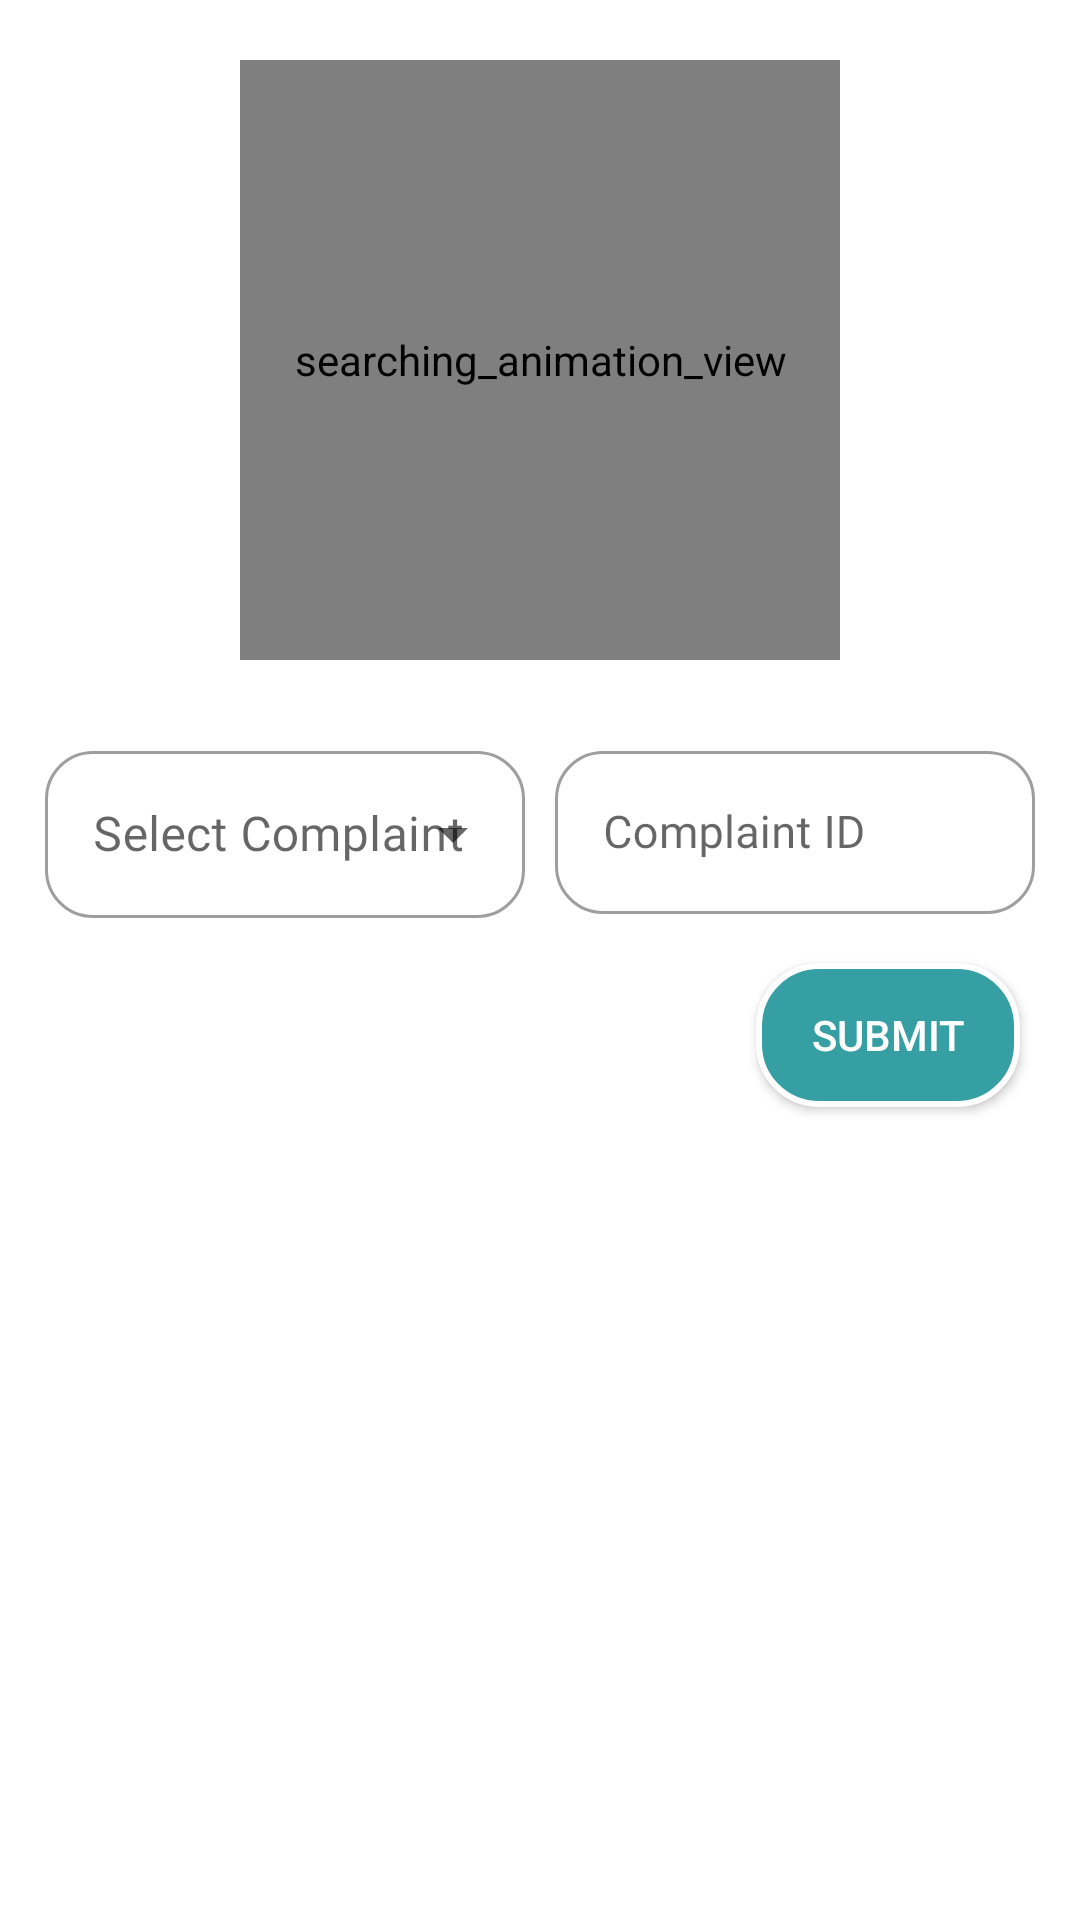

The Android layout XML behind this screen, and the referenced resources:
<!-- AndroidManifest.xml: application theme Theme.ComplaintManagementSystem -->
<!-- res/layout/activity_status_complaint.xml -->
<?xml version="1.0" encoding="utf-8"?>
<androidx.constraintlayout.widget.ConstraintLayout xmlns:android="http://schemas.android.com/apk/res/android"
    xmlns:tools="http://schemas.android.com/tools"
    android:layout_width="match_parent"
    android:layout_height="match_parent"
    xmlns:app="http://schemas.android.com/apk/res-auto"
    tools:context=".Status_complaint">

    <LinearLayout
        android:id="@+id/StatusActivityLayout"
        android:layout_width="match_parent"
        android:layout_height="match_parent"
        android:visibility="invisible"
        android:background="@drawable/background_dim"
        android:orientation="horizontal" />
    <LinearLayout
        android:layout_width="match_parent"
        android:layout_height="wrap_content"
        android:orientation="vertical"
        android:layout_marginStart="10dp"
        android:layout_marginEnd="10dp"
        app:layout_constraintEnd_toEndOf="parent"
        app:layout_constraintStart_toStartOf="parent"
        app:layout_constraintTop_toTopOf="parent">

        <com.airbnb.lottie.LottieAnimationView
            android:id="@+id/animation_view"
            android:layout_width="200dp"
            android:layout_height="200dp"
            android:layout_gravity="center"
            android:layout_margin="20dp"
            app:lottie_rawRes="@raw/searching"
            app:lottie_autoPlay="true"
            app:lottie_loop="true"
            android:contentDescription="searching_animation_view"/>

        <LinearLayout
            android:layout_width="match_parent"
            android:layout_height="wrap_content"
            android:orientation="horizontal"
            android:baselineAligned="false">

            <com.google.android.material.textfield.TextInputLayout
                style="@style/Widget.MaterialComponents.TextInputLayout.OutlinedBox.ExposedDropdownMenu"
                android:layout_width="match_parent"
                android:layout_height="wrap_content"
                app:boxBackgroundMode="outline"
                app:boxCornerRadiusBottomEnd="16dp"
                app:boxCornerRadiusBottomStart="16dp"
                app:boxCornerRadiusTopEnd="16dp"
                app:boxCornerRadiusTopStart="16dp"
                android:layout_weight="1"
                android:layout_margin="5dp"
                app:layout_constraintEnd_toEndOf="parent"
                app:layout_constraintHorizontal_bias="1.0"
                app:layout_constraintStart_toStartOf="parent"
                app:layout_constraintTop_toTopOf="parent">

                <AutoCompleteTextView
                    android:id="@+id/editDepartment"
                    android:layout_width="match_parent"
                    android:layout_height="wrap_content"
                    android:fontFamily="@font/poppins_bold"
                    android:hint="@string/hint_typeOfComplaint"
                    android:inputType="none"
                    android:textColorHint="#78909C" />
            </com.google.android.material.textfield.TextInputLayout>

            <com.google.android.material.textfield.TextInputLayout
                style="@style/Widget.MaterialComponents.TextInputLayout.OutlinedBox"
                android:layout_width="match_parent"
                android:layout_height="wrap_content"
                app:boxBackgroundMode="outline"
                android:layout_weight="1"
                android:layout_margin="5dp"
                app:boxCornerRadiusBottomEnd="16dp"
                app:boxCornerRadiusBottomStart="16dp"
                app:boxCornerRadiusTopEnd="16dp"
                app:boxCornerRadiusTopStart="16dp"
                app:layout_constraintBottom_toBottomOf="parent"
                app:layout_constraintEnd_toEndOf="parent"
                app:layout_constraintHorizontal_bias="1.0"
                app:layout_constraintStart_toStartOf="parent"
                app:layout_constraintTop_toTopOf="parent"
                app:layout_constraintVertical_bias="0.274"
                tools:ignore="NestedWeights">

                <com.google.android.material.textfield.TextInputEditText
                    android:id="@+id/editComplaintId"
                    android:layout_width="match_parent"
                    android:layout_height="wrap_content"
                    android:fontFamily="@font/poppins_medium"
                    android:hint="@string/text_complaintId"
                    android:textColorHint="#78909C"
                    android:textSize="15sp" />
            </com.google.android.material.textfield.TextInputLayout>
        </LinearLayout>

        <androidx.appcompat.widget.AppCompatButton
            android:id="@+id/submitQuery"
            android:layout_width="wrap_content"
            android:layout_height="wrap_content"
            android:layout_margin="10dp"
            android:background="@drawable/btn_browse_style"
            android:layout_gravity="end"
            android:text="@string/btn_submit"
            android:textColor="@color/white" />
    </LinearLayout>

</androidx.constraintlayout.widget.ConstraintLayout>
<!-- resources referenced by this layout -->
<resources>
  <color name="white">#FFFFFFFF</color>
  <!-- drawable btn_browse_style (drawable) -->
  <?xml version="1.0" encoding="utf-8"?>
  <shape xmlns:android="http://schemas.android.com/apk/res/android">
      <solid android:color="#369FA3"/>
      <corners android:radius="20dp"/>
      <stroke android:color="@color/white" android:width="2dp"/>
  </shape>
  <string name="btn_submit">Submit</string>
  <string name="hint_typeOfComplaint">Select Complaint</string>
  <string name="text_complaintId">Complaint ID</string>
  <style name="Theme.ComplaintManagementSystem" parent="Theme.MaterialComponents.DayNight.DarkActionBar">
          
          <item name="colorPrimary">@color/purple_500</item>
          <item name="colorPrimaryVariant">@color/purple_700</item>
          <item name="colorOnPrimary">@color/white</item>
          
          <item name="colorSecondary">@color/teal_200</item>
          <item name="colorSecondaryVariant">@color/teal_700</item>
          <item name="colorOnSecondary">@color/black</item>
          
          <item name="android:statusBarColor">?attr/colorPrimaryVariant</item>
          <item name="android:textColor">@color/black</item>
          
      </style>
  <color name="purple_500">#FF6200EE</color>
  <color name="purple_700">#FF3700B3</color>
  <color name="teal_200">#FF03DAC5</color>
  <color name="teal_700">#FF018786</color>
  <color name="black">#FF000000</color>
</resources>
